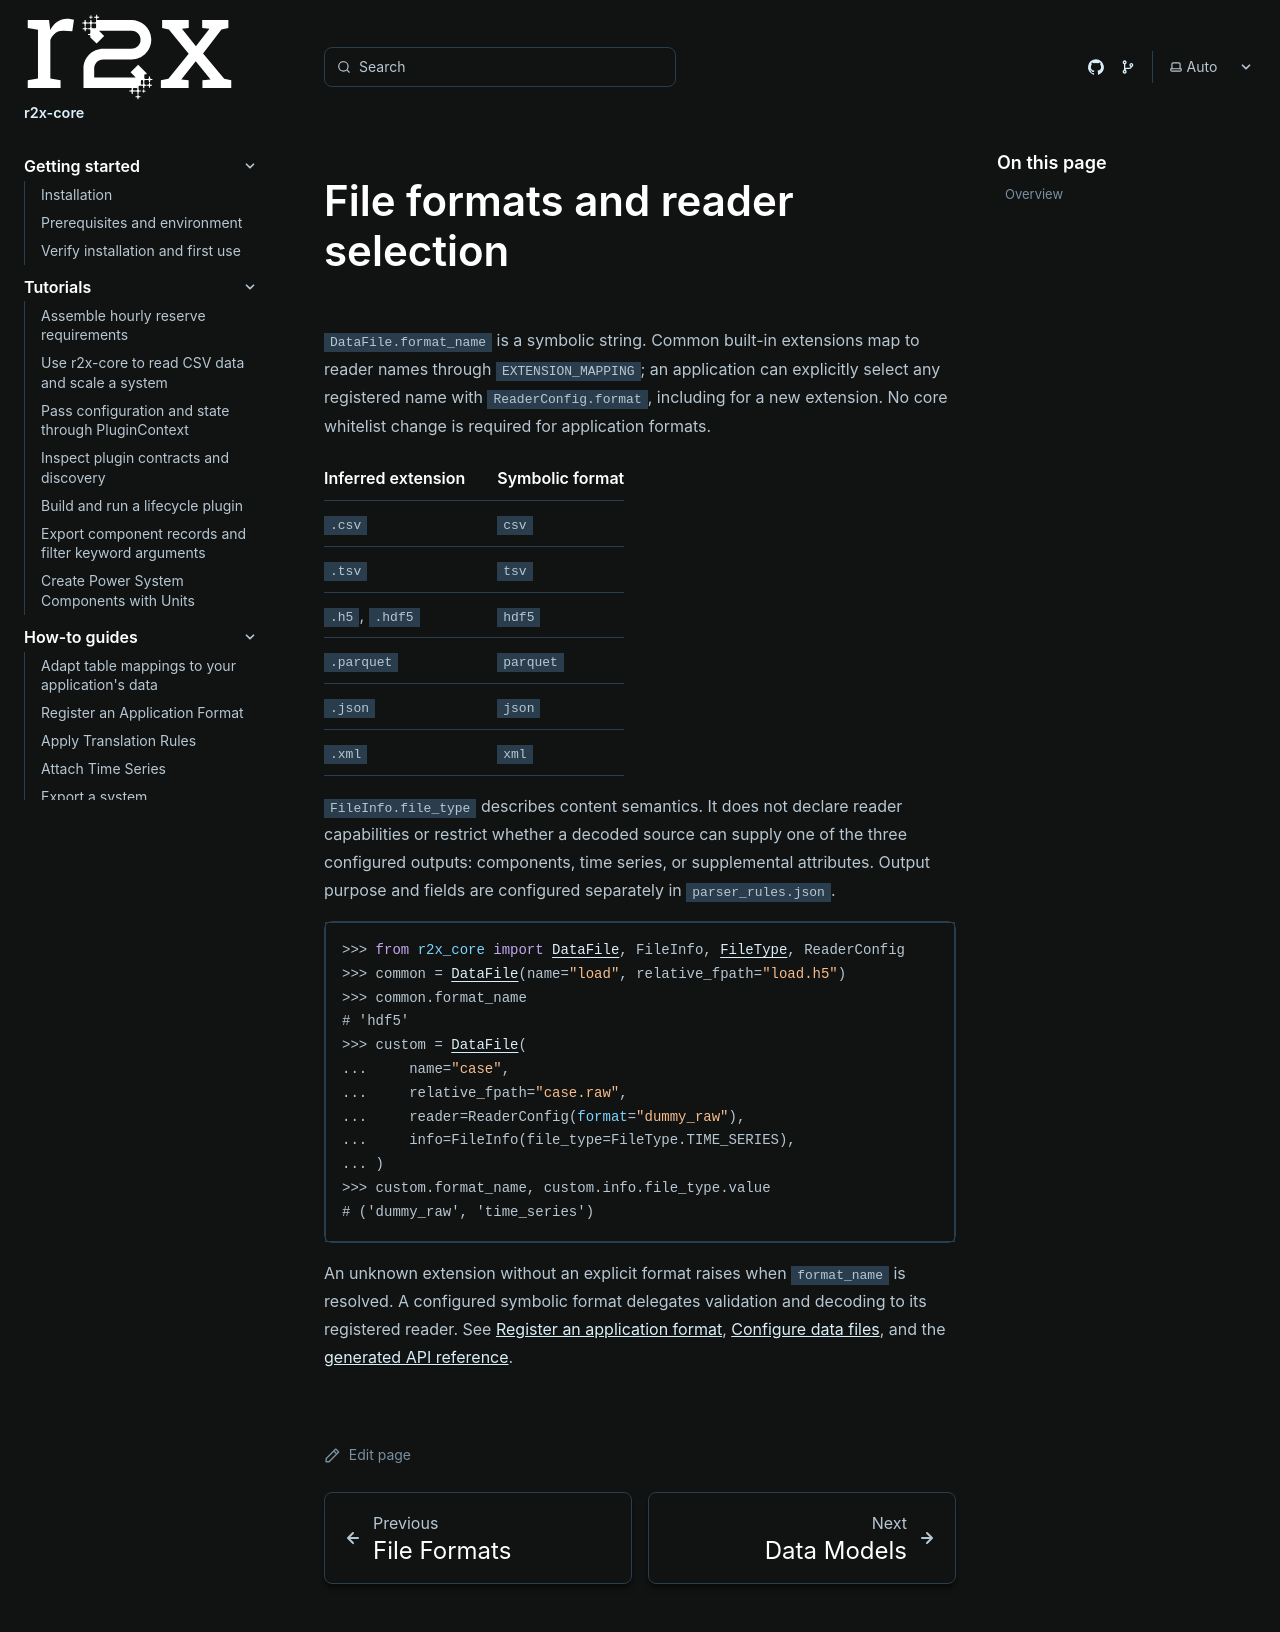

repository: NatLabRockies/r2x-core · page: references/file-types/index.html · generator: sphinx

# File formats and reader selection

`DataFile.format_name` is a symbolic string. Common built-in extensions map to
reader names through `EXTENSION_MAPPING`; an application can explicitly select
any registered name with `ReaderConfig.format`, including for a new extension.
No core whitelist change is required for application formats.

| Inferred extension | Symbolic format |
| --- | --- |
| `.csv` | `csv` |
| `.tsv` | `tsv` |
| `.h5`, `.hdf5` | `hdf5` |
| `.parquet` | `parquet` |
| `.json` | `json` |
| `.xml` | `xml` |

`FileInfo.file_type` describes content semantics. It does not declare reader
capabilities or restrict whether a decoded source can supply one of the three
configured outputs: components, time series, or supplemental attributes.
Output purpose and fields are configured separately in `parser_rules.json`.

```python doctest
>>> from r2x_core import DataFile, FileInfo, FileType, ReaderConfig
>>> common = DataFile(name="load", relative_fpath="load.h5")
>>> common.format_name
# 'hdf5'
>>> custom = DataFile(
...     name="case",
...     relative_fpath="case.raw",
...     reader=ReaderConfig(format="dummy_raw"),
...     info=FileInfo(file_type=FileType.TIME_SERIES),
... )
>>> custom.format_name, custom.info.file_type.value
# ('dummy_raw', 'time_series')
```

An unknown extension without an explicit format raises when `format_name` is
resolved. A configured symbolic format delegates validation and decoding to its
registered reader. See [Register an application format](/r2x-core/how-tos/add-file-format/),
[Configure data files](/r2x-core/how-tos/configure-data-files/), and the
[generated API reference](/r2x-core/references/api/).
